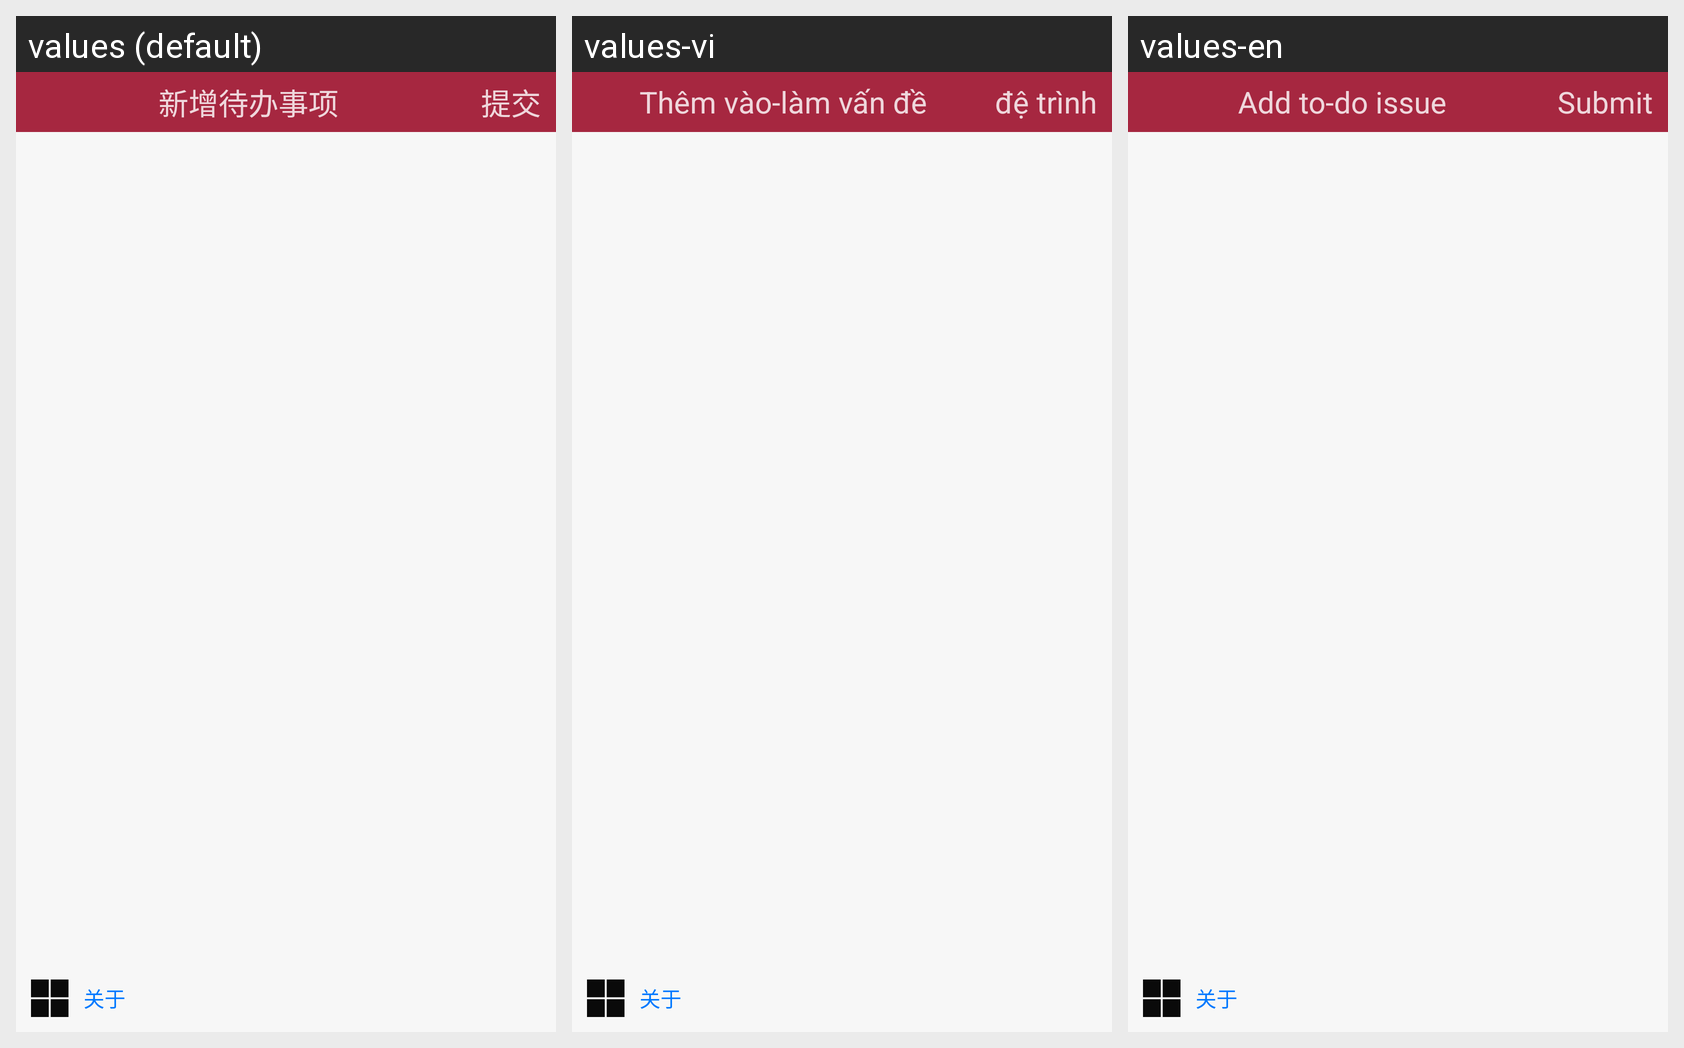

Locale-by-locale string values for the Android screen shown in this grid:
Android screen res/layout/activity_reorder_subscribed_channel.xml rendered under 3 locales, left to right: values (default), values-vi, values-en. Device: Nexus 5 (rendered at 1080×1920; each locale shown at half size, 540×960, under a caption strip naming it); theme FlipNewsTheme.
Strings drawn on this screen, with the default value and each locale's value (text and hints the layout hard-codes, and strings that could not be matched under every locale, appear in the picture but are not listed):

about
  values: 关于
  values-vi: 关于  [not translated; the default value is used]
  values-en: 关于  [not translated; the default value is used]

submit
  values: 提交
  values-vi: đệ trình
  values-en: Submit

new_task
  values: 新增待办事项
  values-vi: Thêm vào-làm vấn đề
  values-en: Add to-do issue
